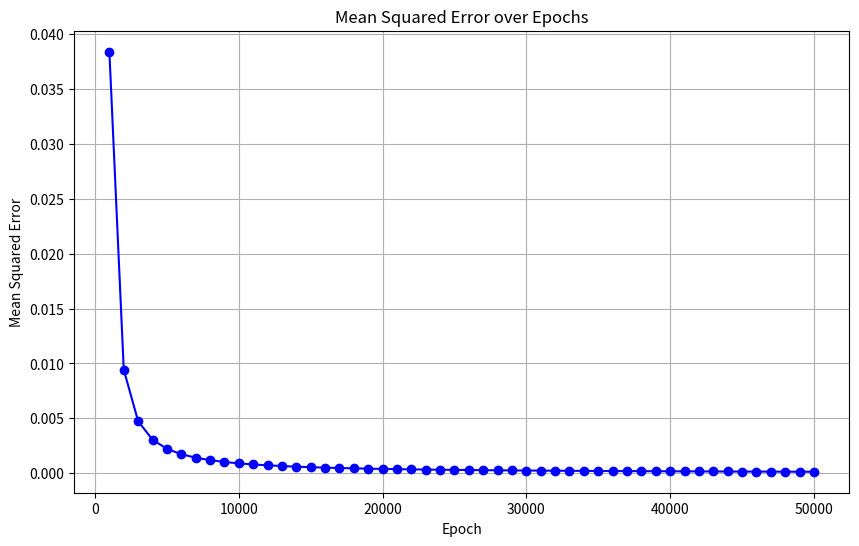

Recreate this plot in Python.
import re
import matplotlib.pyplot as plt

def parse_and_plot_mse(string):
    """
    Parses a text file containing lines with epoch and MSE values,
    then plots the MSE over epochs.
    Expected line format:
        "Epoch <epoch_number>/<total>, Mean Squared Error: <mse_value>"
    """
    epochs = []
    mse_values = []
    
    # Regular expression to capture the epoch number and MSE value.
    # This regex looks for:
    #    - "Epoch " followed by one or more digits (captured)
    #    - A forward slash and some digits (ignored in this case)
    #    - ", Mean Squared Error: " followed by the mse value (captured)
    pattern = re.compile(r"Epoch (\d+)/\d+, Mean Squared Error: ([\d\.eE+-]+)")
    
    # # Open and parse the file line by line.
    # with open(file_path, "r") as file:
    #     for line in file:
    #         match = pattern.search(line)
    #         if match:
    #             epoch = int(match.group(1))
    #             mse = float(match.group(2))
    #             epochs.append(epoch)
    #             mse_values.append(mse)


    # Parse the string line by line.
    for line in string.split("\n"):
        match = pattern.search(line)
        if match:
            epoch = int(match.group(1))
            mse = float(match.group(2))
            epochs.append(epoch)
            mse_values.append(mse)

    # Check if any data was parsed.
    if not epochs or not mse_values:
        print("No valid data found in the file.")
        return
    
    # Create a plot of MSE values over epochs.
    plt.figure(figsize=(10, 6))
    plt.plot(epochs, mse_values, marker="o", linestyle="-", color="blue")
    plt.title("Mean Squared Error over Epochs")
    plt.xlabel("Epoch")
    plt.ylabel("Mean Squared Error")
    plt.grid(True)
    plt.show()

if __name__ == "__main__":
    input_string = """

Epoch 1000/50000, Mean Squared Error: 0.03837547778019553
Epoch 2000/50000, Mean Squared Error: 0.009431962205818949
Epoch 3000/50000, Mean Squared Error: 0.0047392955813999795
Epoch 4000/50000, Mean Squared Error: 0.003061506598109153
Epoch 5000/50000, Mean Squared Error: 0.002230157020828226
Epoch 6000/50000, Mean Squared Error: 0.0017413796798757565
Epoch 7000/50000, Mean Squared Error: 0.0014222657418601604
Epoch 8000/50000, Mean Squared Error: 0.001198672245420036
Epoch 9000/50000, Mean Squared Error: 0.0010338454165268946
Epoch 10000/50000, Mean Squared Error: 0.0009076039235497587
Epoch 11000/50000, Mean Squared Error: 0.0008079896535640906
Epoch 12000/50000, Mean Squared Error: 0.0007274868584610203
Epoch 13000/50000, Mean Squared Error: 0.0006611445205302883
Epoch 14000/50000, Mean Squared Error: 0.0006055735712456271
Epoch 15000/50000, Mean Squared Error: 0.0005583788810774363
Epoch 16000/50000, Mean Squared Error: 0.0005178214801037492
Epoch 17000/50000, Mean Squared Error: 0.0004826093010655879
Epoch 18000/50000, Mean Squared Error: 0.0004517629377997979
Epoch 19000/50000, Mean Squared Error: 0.0004245268918965249
Epoch 20000/50000, Mean Squared Error: 0.00040030933026536633
Epoch 21000/50000, Mean Squared Error: 0.0003786402373841667
Epoch 22000/50000, Mean Squared Error: 0.00035914174250969093
Epoch 23000/50000, Mean Squared Error: 0.0003415066903369701
Epoch 24000/50000, Mean Squared Error: 0.00032548290782560553
Epoch 25000/50000, Mean Squared Error: 0.00031086147979068326
Epoch 26000/50000, Mean Squared Error: 0.0002974678928922266
Epoch 27000/50000, Mean Squared Error: 0.0002851552632478503
Epoch 28000/50000, Mean Squared Error: 0.0002737990986050112
Epoch 29000/50000, Mean Squared Error: 0.0002632932050718756
Epoch 30000/50000, Mean Squared Error: 0.00025354645751419233
Epoch 31000/50000, Mean Squared Error: 0.0002444802287034165
Epoch 32000/50000, Mean Squared Error: 0.00023602632594731655
Epoch 33000/50000, Mean Squared Error: 0.0002281253223040248
Epoch 34000/50000, Mean Squared Error: 0.00022072519725197825
Epoch 35000/50000, Mean Squared Error: 0.00021378022201473654
Epoch 36000/50000, Mean Squared Error: 0.00020725003977134284
Epoch 37000/50000, Mean Squared Error: 0.00020109890220792884
Epoch 38000/50000, Mean Squared Error: 0.00019529503232488914
Epoch 39000/50000, Mean Squared Error: 0.00018981008984288262
Epoch 40000/50000, Mean Squared Error: 0.00018461872047651365
Epoch 41000/50000, Mean Squared Error: 0.00017969817414733433
Epoch 42000/50000, Mean Squared Error: 0.00017502798016434738
Epoch 43000/50000, Mean Squared Error: 0.00017058966971518074
Epoch 44000/50000, Mean Squared Error: 0.00016636653783458767
Epoch 45000/50000, Mean Squared Error: 0.00016234343846278416
Epoch 46000/50000, Mean Squared Error: 0.00015850660735881167
Epoch 47000/50000, Mean Squared Error: 0.00015484350855808816
Epoch 48000/50000, Mean Squared Error: 0.00015134270080827312
Epoch 49000/50000, Mean Squared Error: 0.0001479937210207022
Epoch 50000/50000, Mean Squared Error: 0.0001447869822656395



    """


    # Change this if your file is located elsewhere
    parse_and_plot_mse(input_string)
